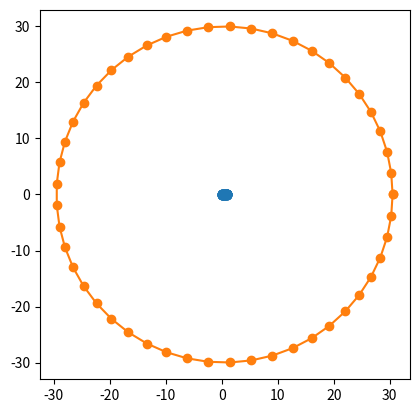

Write the Python code that produced this figure.
import math
import numpy as np
import matplotlib.pyplot as plt


# n1 = int(input("请输入翼型表面离散点数"))
# n2 = int(input("请输入近场到远场离散点数"))
#NACA0012表面坐标
#y1 = 0.6 * (-0.1015 * x**4 + 0.2843 * x**3 - 0.3576 * x**2 - 0.1221 * x + 0.2969 * x ** 0.5)
#y2 = -0.6 * (-0.1015 * x**4 + 0.2843 * x**3 - 0.3576 * x**2 - 0.1221 * x + 0.2969 * x ** 0.5)

#沿x轴等间距变化翼型表面,这样不好
'''
for i in range (0,101):
    x = 0.01 *  i
    y1 = 0.6 * (-0.1015 * x**4 + 0.2843 * x**3 - 0.3576 * x**2 - 0.1221 * x + 0.2969 * x ** 0.5)
    y2 = -0.6 * (-0.1015 * x**4 + 0.2843 * x**3 - 0.3576 * x**2 - 0.1221 * x + 0.2969 * x ** 0.5)
    X[i] = x
    Y1[i] = y1
    Y2[i] = y2
plt.plot(X,Y1,'-o')
plt.plot(X,Y2,'-o')
plt.show()
'''

#print(math.cos(60/57.3))  #测试python中使用的是弧度制

n1 = 50
n2 = 50

#这里用linspace
Theta = np.linspace(0,2*math.pi,num = n1)
X0 = 0.5 * (1 + np.cos(Theta))
Y0 = np.ones(n1)
X1 = np.ones(n1)
Y1 = np.ones(n1)
X = np.ones([n1,n2])
Y = np.ones([n1,n2])

for i in range(0,n1):
    if(Theta[i]<math.pi):
        y = 0.6 * (-0.1015 * X0[i]**4 + 0.2843 * X0[i]**3 - 0.3576 * X0[i]**2 - 0.1221 * X0[i] + 0.2969 * X0[i] ** 0.5)
    else:
        y = -0.6 * (-0.1015 * X0[i]**4 + 0.2843 * X0[i]**3 - 0.3576 * X0[i]**2 - 0.1221 * X0[i] + 0.2969 * X0[i] ** 0.5)
    Y0[i] = y
    X1[i] = 30 * math.cos(Theta[i]) + 0.5
    Y1[i] = 30 * math.sin(Theta[i])
    print(X0[i],Y0[i])
    for j in range(0,n2):
        dx = (X1[i] - X0[i]) / n2
        dy = (Y1[i] - Y0[i]) / n2
        X[i][j] = X0[i] + j * dx
        Y[i][j] = Y0[i] + j * dy


# 共用一个show()即可
plt.plot(X0,Y0,'-o')
plt.plot(X1,Y1,'-o')
plt.axis('square')
plt.show()



#解Laplace方程
dcy = 1     #求解域的横坐标离散
dyt = 1     #求解域的纵坐标离散

alpha = 000
beta  = 000
gama  = 000

'''
X[i][j] = 

Y[i][j] = 
'''



